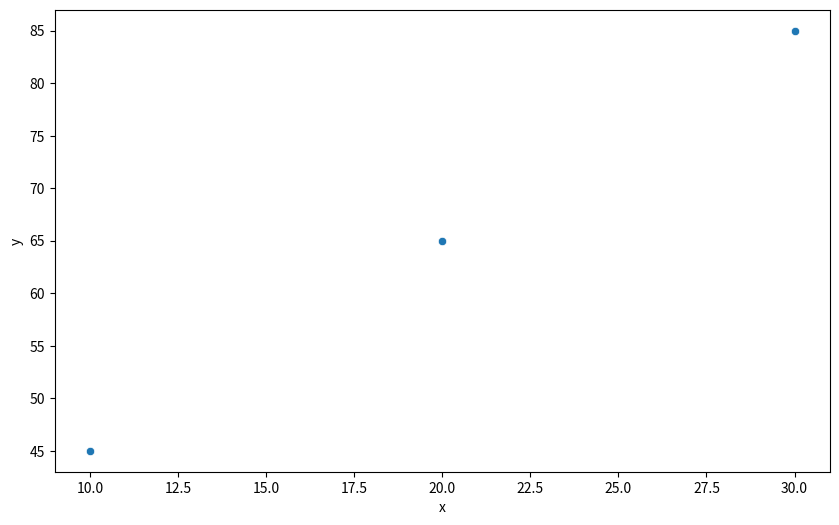

Python code for this plot:
# Khyen Posts
# https://codecut.ai/3-essential-tools-for-version-controlling-jupyter-notebooks/?utm_content=buffer76dda&utm_medium=social&utm_source=linkedin.com&utm_campaign=short+posts

# nbqa black example_notebook.ipynb
# nbstripout my_notebook.ipynb



import pandas as pd

import matplotlib.pyplot as plt

import seaborn as sns



a = [1, 2, 3, 4]

df = pd.DataFrame({"x": [10, 20, 30], "y": [45, 65, 85]})

df

plt.figure(figsize=(10, 6))
sns.scatterplot(data=df, x="x", y="y")
plt.show();

